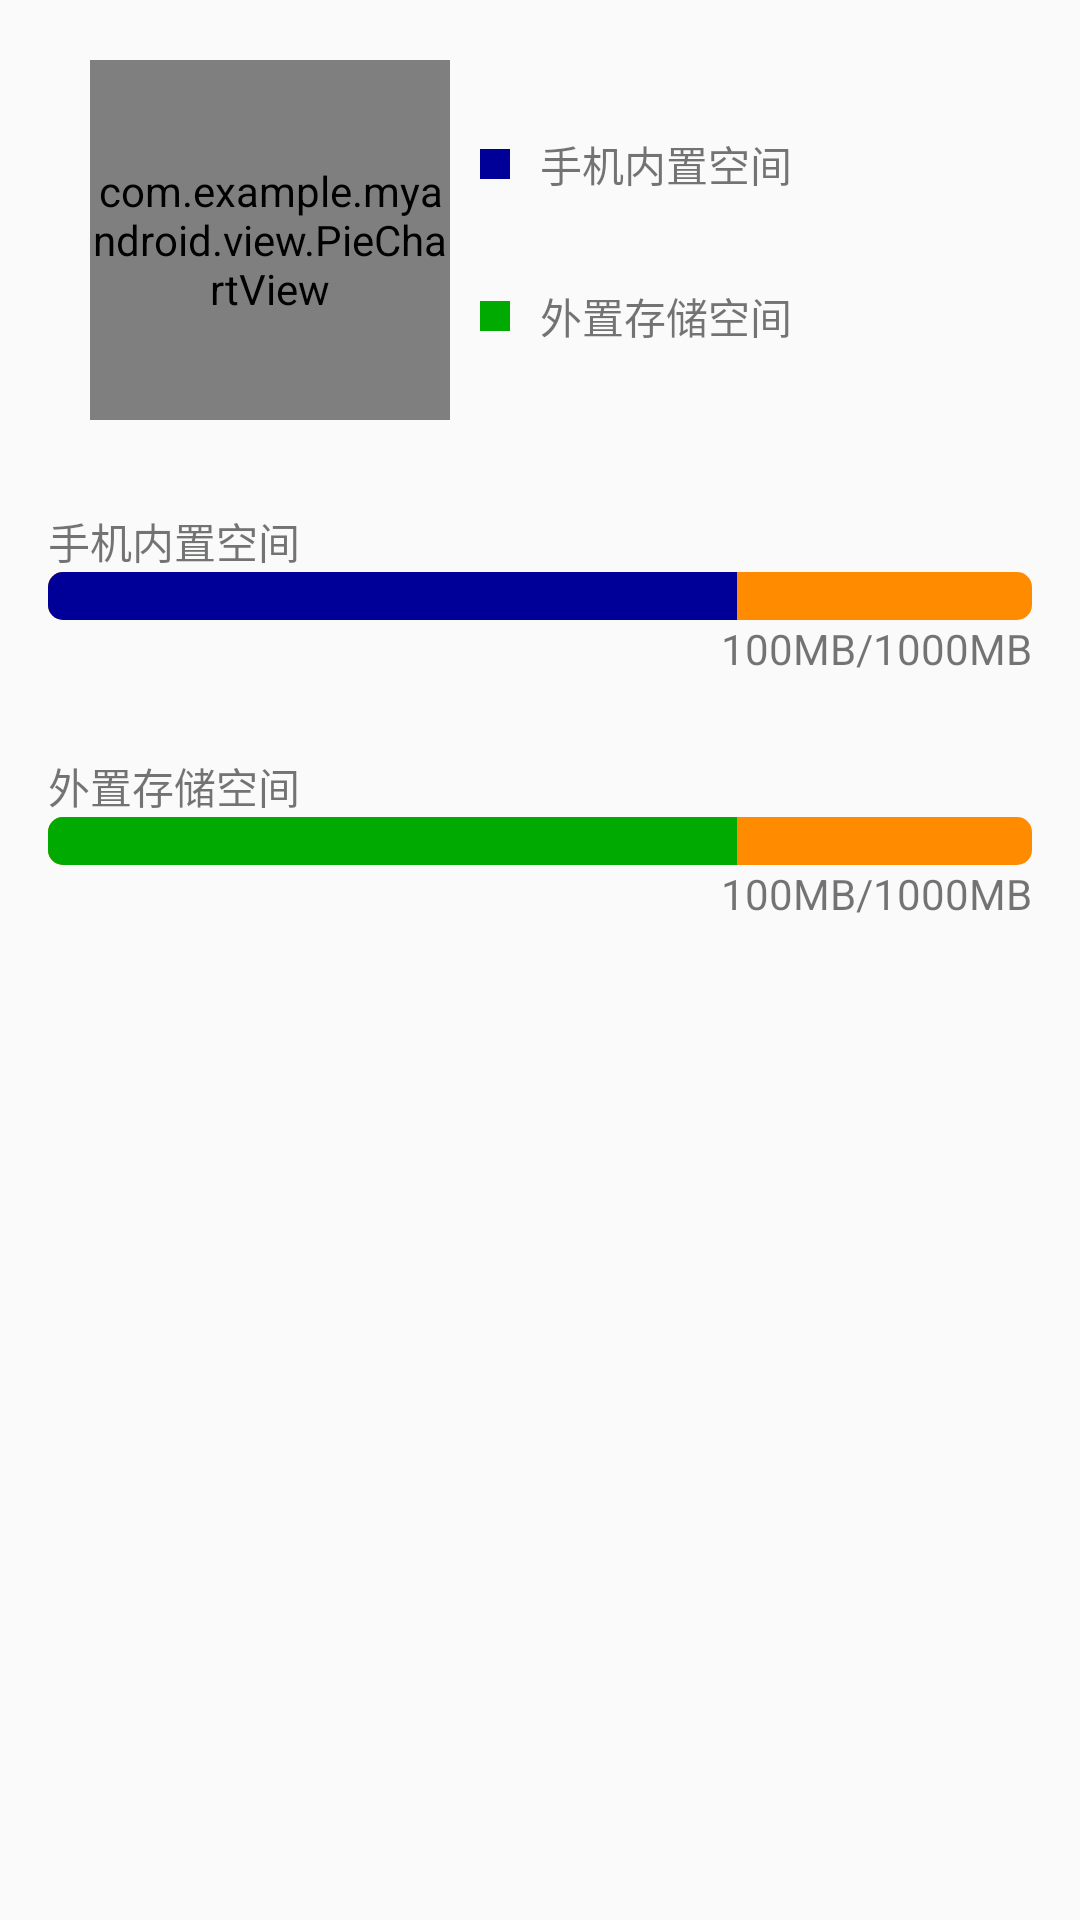

Write the Android layout XML for this screen, with the resource values it uses.
<!-- AndroidManifest.xml: application theme AppTheme -->
<!-- res/layout/layout_soft_showmem.xml -->
<?xml version="1.0" encoding="utf-8"?>

<LinearLayout xmlns:android="http://schemas.android.com/apk/res/android"
    android:layout_width="match_parent"
    android:layout_height="wrap_content"
    android:orientation="vertical" >

    <RelativeLayout
        android:layout_width="match_parent"
        android:layout_height="wrap_content"
        android:padding="20dp" >

        <com.example.myandroid.view.PieChartView
            android:id="@+id/pieChart"
            android:layout_width="120dp"
            android:layout_height="120dp"
            android:layout_marginLeft="10dp" />

        <LinearLayout
            android:layout_width="wrap_content"
            android:layout_height="wrap_content"
            android:layout_centerVertical="true"
            android:layout_marginLeft="10dp"
            android:layout_toRightOf="@+id/pieChart"
            android:orientation="vertical" >

            <LinearLayout
                android:layout_width="wrap_content"
                android:layout_height="wrap_content"
                android:gravity="center_vertical" >

                <View
                    android:layout_width="10dp"
                    android:layout_height="10dp"
                    android:background="@color/piechar_phone" />

                <TextView
                    android:layout_width="wrap_content"
                    android:layout_height="wrap_content"
                    android:layout_marginLeft="10dp"
                    android:text="手机内置空间" />
            </LinearLayout>

            <View
                android:layout_width="30dp"
                android:layout_height="30dp"
                android:visibility="invisible" />

            <LinearLayout
                android:layout_width="wrap_content"
                android:layout_height="wrap_content"
                android:gravity="center_vertical" >

                <View
                    android:layout_width="10dp"
                    android:layout_height="10dp"
                    android:background="@color/piechar_sdcard" />

                <TextView
                    android:layout_width="wrap_content"
                    android:layout_height="wrap_content"
                    android:layout_marginLeft="10dp"
                    android:text="外置存储空间" />
            </LinearLayout>
        </LinearLayout>
    </RelativeLayout>

    <LinearLayout
        android:layout_width="match_parent"
        android:layout_height="wrap_content"
        android:layout_marginTop="10dp"
        android:orientation="vertical"
        android:paddingBottom="16dp"
        android:paddingLeft="16dp"
        android:paddingRight="16dp" >

        <TextView
            android:layout_width="wrap_content"
            android:layout_height="wrap_content"
            android:text="手机内置空间" />

        <ProgressBar
            android:id="@+id/pb_soft_phone"
            style="?android:attr/progressBarStyleHorizontal"
            android:layout_width="match_parent"
            android:layout_height="wrap_content"
            android:max="100"
            android:progress="70"
            android:progressDrawable="@drawable/progress_bar_soft_phone" >
        </ProgressBar>

        <TextView
            android:id="@+id/tv_soft_phone"
            android:layout_width="match_parent"
            android:layout_height="wrap_content"
            android:gravity="right"
            android:text="100MB/1000MB" />
    </LinearLayout>

    <LinearLayout
        android:layout_width="match_parent"
        android:layout_height="wrap_content"
        android:layout_marginTop="10dp"
        android:orientation="vertical"
        android:paddingBottom="16dp"
        android:paddingLeft="16dp"
        android:paddingRight="16dp" >

        <TextView
            android:layout_width="wrap_content"
            android:layout_height="wrap_content"
            android:text="外置存储空间" />

        <ProgressBar
            android:id="@+id/pb_soft_sdkard"
            style="?android:attr/progressBarStyleHorizontal"
            android:layout_width="match_parent"
            android:layout_height="wrap_content"
            android:max="100"
            android:progress="70"
            android:progressDrawable="@drawable/progress_bar_soft_sdkard" >
        </ProgressBar>

        <TextView
            android:id="@+id/tv_soft_sdkard"
            android:layout_width="match_parent"
            android:layout_height="wrap_content"
            android:gravity="right"
            android:text="100MB/1000MB" />
    </LinearLayout>

</LinearLayout>
<!-- resources referenced by this layout -->
<resources>
  <color name="piechar_phone">#FF000099</color>
  <color name="piechar_sdcard">#FF00AA00</color>
  <!-- drawable progress_bar_soft_phone (drawable-ldpi) -->
  <?xml version="1.0" encoding="utf-8"?>
  
  <layer-list xmlns:android="http://schemas.android.com/apk/res/android" >
  
      <item android:id="@+id/background">
          <shape>
              <solid android:color="@color/piechar_base" />
  
              <corners android:radius="5dp" />
          </shape>
      </item>
      <item android:id="@+id/progress">
          <clip>
              <shape>
                  <solid android:color="@color/piechar_phone" />
  
                  <corners android:radius="5dp" />
              </shape>
          </clip>
      </item>
  
  </layer-list>
  <!-- drawable progress_bar_soft_sdkard (drawable-ldpi) -->
  <?xml version="1.0" encoding="utf-8"?>
  
  <layer-list xmlns:android="http://schemas.android.com/apk/res/android" >
  
      <item android:id="@+id/background">
          <shape>
              <solid android:color="@color/piechar_base" />
  
              <corners android:radius="5dp" />
          </shape>
      </item>
      <item android:id="@+id/progress">
          <clip>
              <shape>
                  <solid android:color="@color/piechar_sdcard" />
  
                  <corners android:radius="5dp" />
              </shape>
          </clip>
      </item>
  
  </layer-list>
  <style name="AppTheme" parent="AppBaseTheme">
          
      </style>
  <color name="piechar_base">#FFFF8C00</color>
  <style name="AppBaseTheme" parent="Theme.AppCompat.Light">
          
      </style>
</resources>
